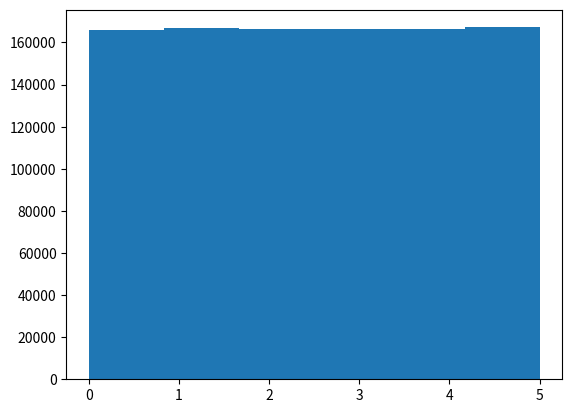

Python code for this plot: (Note: this script raises an exception after producing the figure.)
data = [1,2,3]
newdata = []

for x in data:
    newdata.append(x*10)

print(newdata)

import numpy as np

data = [1,2,3,4,5]
arr = np.array(data)
print(arr)

high = [97200,92400,92100,94300,92300]
low = [90000,91100,91700,92100,90900]

arr_high = np.array(high)
arr_low = np.array(low)

arr_dif = arr_high - arr_low

print(arr_dif)


for i in range(10):
    print(i, end='')

import matplotlib.pyplot as plt
import numpy as np
import time

start = time.time()

dice = np.random.choice(6,1000000)

end = time.time()
print(end - start)

plt.hist(dice, bins=6)
plt.show()


print(np.arage(10))